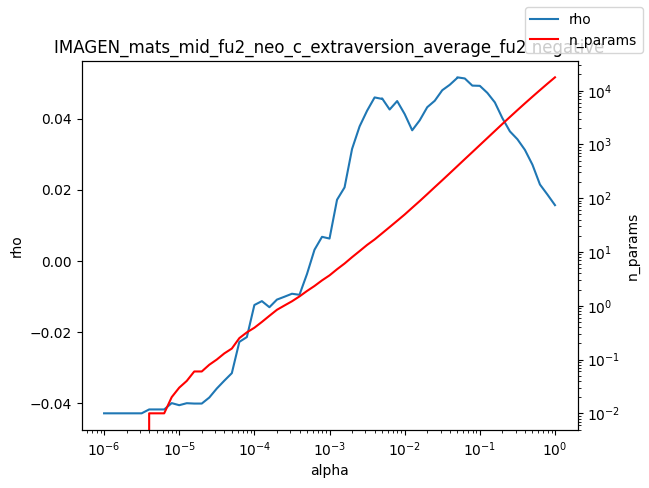

Data behind this chart, as committed beside it:
alpha, rho, n_params
1e-06, -0.04286, 0.0
1.2589254117941661e-06, -0.04286, 0.0
1.584893192461111e-06, -0.04286, 0.0
1.9952623149688787e-06, -0.04286, 0.0
2.511886431509577e-06, -0.04286, 0.0
3.162277660168379e-06, -0.04286, 0.0
3.981071705534969e-06, -0.04177, 0.01
5.011872336272715e-06, -0.04177, 0.01
6.30957344480193e-06, -0.04177, 0.01
7.943282347242805e-06, -0.03999, 0.02
1e-05, -0.04057, 0.03
1.2589254117941661e-05, -0.04001, 0.04
1.5848931924611107e-05, -0.04011, 0.06
1.9952623149688786e-05, -0.04011, 0.06
2.511886431509577e-05, -0.03842, 0.08
3.1622776601683795e-05, -0.03588, 0.1
3.9810717055349695e-05, -0.03368, 0.13
5.011872336272725e-05, -0.03157, 0.16
6.309573444801929e-05, -0.02277, 0.25
7.943282347242806e-05, -0.02141, 0.32
0.0001, -0.0124, 0.39
0.0001259, -0.01131, 0.5
0.0001585, -0.01302, 0.65
0.0001995, -0.01088, 0.84
0.0002512, -0.01007, 1.01
0.0003162, -0.009234, 1.21
0.0003981, -0.009528, 1.49
0.0005012, -0.003687, 1.88
0.000631, 0.00314, 2.33
0.0007943, 0.006774, 2.96
0.001, 0.006289, 3.67
0.001259, 0.0172, 4.77
0.001585, 0.02067, 6.09
0.001995, 0.03149, 8.0
0.002512, 0.03783, 10.37
0.003162, 0.04225, 13.51
0.003981, 0.04598, 17.08
0.005, 0.04556, 22.19
0.005012, 0.04569, 22.25
0.00631, 0.04257, 29.02
0.007943, 0.04495, 37.93
0.01, 0.04129, 49.68
0.01259, 0.03673, 66.33
0.01585, 0.03953, 88.29
0.01995, 0.04322, 118.7
0.02512, 0.04503, 160.2
0.03162, 0.048, 215.3
0.03981, 0.04953, 290.6
0.05, 0.05145, 391.8
0.05012, 0.05163, 393.1
0.0631, 0.05131, 531.8
0.07943, 0.0493, 717.6
0.1, 0.04923, 970.5
0.1259, 0.04726, 1312
0.1585, 0.04458, 1774
0.1995, 0.04015, 2397
0.2512, 0.03643, 3226
0.3162, 0.03422, 4331
0.3981, 0.03122, 5789
0.5012, 0.02706, 7697
... 3 more rows
